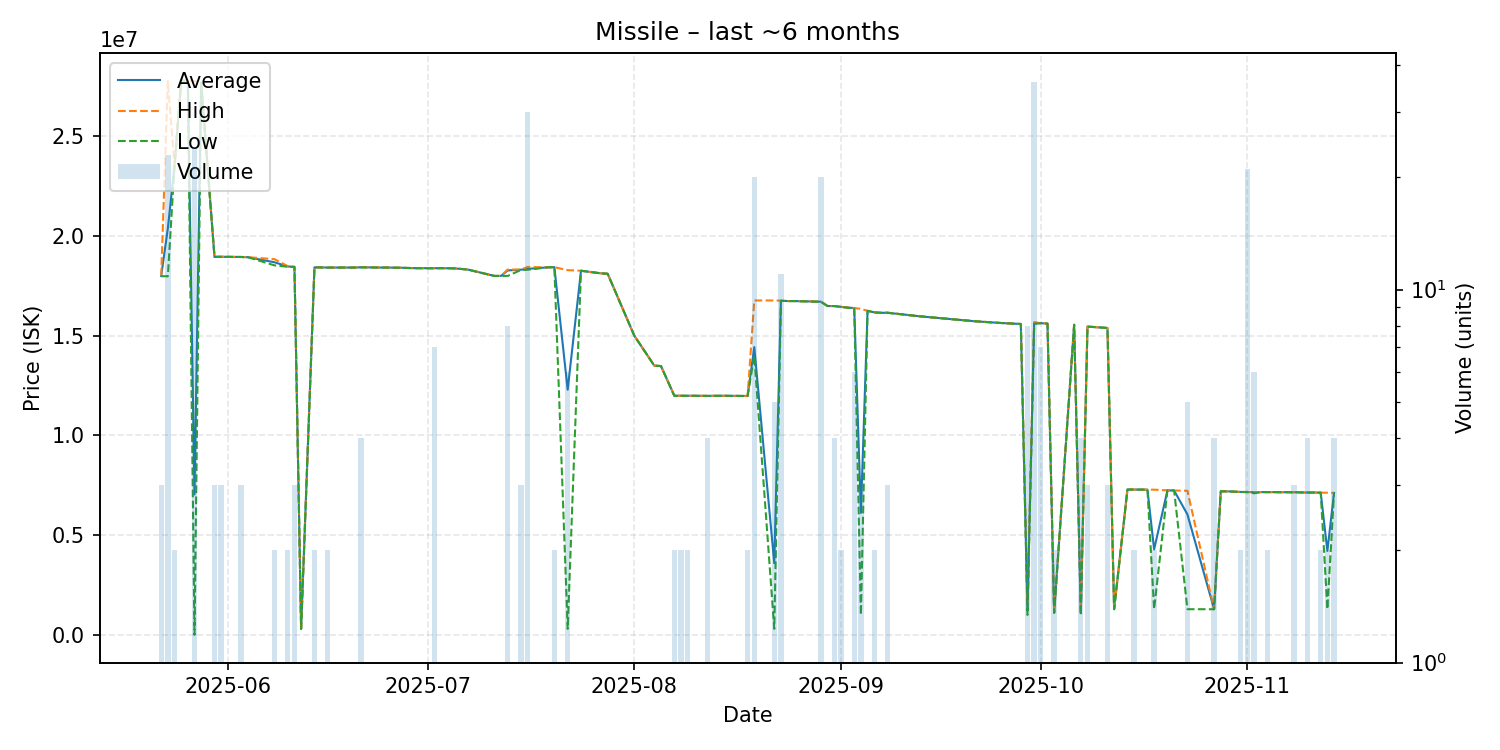

The data file committed next to this chart (first rows):
date, average, highest, lowest, order_count, volume
2025-05-22, 17993333, 18000000, 17990000, 3, 3
2025-05-23, 20383913, 27780000, 17980000, 8, 23
2025-05-24, 23500000, 23500000, 23500000, 1, 2
2025-05-25, 27790000, 27790000, 27790000, 1, 1
2025-05-26, 27790000, 27790000, 27790000, 1, 1
2025-05-27, 7040858, 27780000, 0.01, 5, 24
2025-05-28, 27690000, 27690000, 27690000, 1, 1
2025-05-30, 18956667, 18970000, 18950000, 3, 3
2025-05-31, 18960000, 18960000, 18960000, 3, 3
2025-06-03, 18950000, 18950000, 18950000, 1, 3
2025-06-04, 18940000, 18940000, 18940000, 1, 1
2025-06-08, 18685000, 18840000, 18530000, 2, 2
2025-06-10, 18475000, 18490000, 18460000, 2, 2
2025-06-11, 18453333, 18460000, 18450000, 2, 3
2025-06-12, 300000, 300000, 300000, 1, 1
2025-06-14, 18430000, 18430000, 18430000, 2, 2
2025-06-16, 18420000, 18420000, 18420000, 2, 2
2025-06-20, 18420000, 18420000, 18420000, 1, 1
2025-06-21, 18435000, 18440000, 18430000, 4, 4
2025-06-24, 18420000, 18420000, 18420000, 1, 1
2025-06-25, 18420000, 18420000, 18420000, 1, 1
2025-06-27, 18410000, 18410000, 18410000, 1, 1
2025-06-29, 18390000, 18390000, 18390000, 1, 1
2025-07-02, 18387143, 18390000, 18380000, 4, 7
2025-07-03, 18390000, 18390000, 18390000, 1, 1
2025-07-05, 18380000, 18380000, 18380000, 1, 1
2025-07-07, 18320000, 18320000, 18320000, 1, 1
2025-07-11, 18000000, 18000000, 18000000, 1, 1
2025-07-12, 18000000, 18000000, 18000000, 1, 1
2025-07-13, 18275000, 18320000, 18000000, 7, 8
2025-07-15, 18313333, 18320000, 18300000, 3, 3
2025-07-16, 18354333, 18450000, 18310000, 10, 30
2025-07-19, 18430000, 18430000, 18430000, 1, 1
2025-07-20, 18440000, 18440000, 18440000, 2, 2
2025-07-22, 12293333, 18290000, 300000, 4, 6
2025-07-24, 18260000, 18260000, 18260000, 1, 1
2025-07-27, 18130000, 18130000, 18130000, 1, 1
2025-07-28, 18110000, 18110000, 18110000, 1, 1
2025-08-01, 15000000, 15000000, 15000000, 1, 1
2025-08-04, 13500000, 13500000, 13500000, 1, 1
2025-08-05, 13480000, 13480000, 13480000, 1, 1
2025-08-07, 11995000, 12000000, 11990000, 2, 2
2025-08-08, 11990000, 11990000, 11990000, 2, 2
2025-08-09, 11990000, 11990000, 11990000, 2, 2
2025-08-10, 11990000, 11990000, 11990000, 1, 1
2025-08-12, 11985000, 11990000, 11980000, 2, 4
2025-08-14, 11990000, 11990000, 11990000, 1, 1
2025-08-18, 11980000, 11980000, 11980000, 2, 2
2025-08-19, 14431500, 16770000, 14000000, 5, 20
2025-08-22, 3594800, 16770000, 301000, 2, 5
2025-08-23, 16757273, 16760000, 16750000, 5, 11
2025-08-24, 16740000, 16740000, 16740000, 1, 1
2025-08-25, 16740000, 16740000, 16740000, 1, 1
2025-08-29, 16708500, 16710000, 16700000, 2, 20
2025-08-30, 16490000, 16490000, 16490000, 1, 1
2025-08-31, 16490000, 16490000, 16490000, 2, 4
2025-09-01, 16450000, 16450000, 16450000, 1, 2
2025-09-03, 16385000, 16390000, 16360000, 2, 6
2025-09-04, 6117333, 16350000, 1001000, 2, 3
2025-09-05, 16250000, 16250000, 16250000, 1, 1
... 43 more rows
